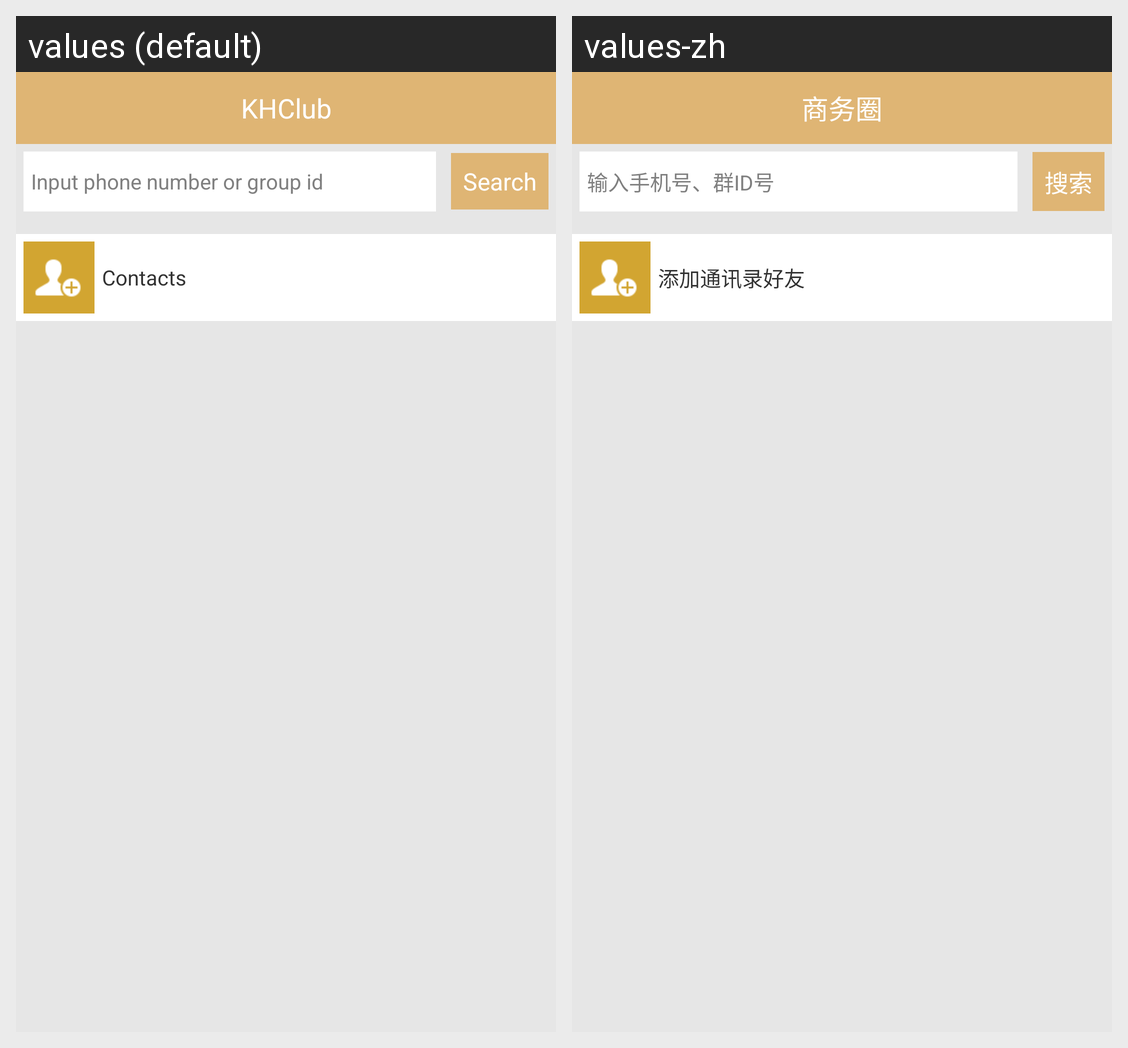

Here is an Android app screen in its default locale and in the app's own translations. Write out the translated-string differences for the strings that appear on this screen.
Android screen res/layout/activity_search_user.xml rendered under 2 locales, left to right: values (default), values-zh. Device: Nexus 5 (rendered at 1080×1920; each locale shown at half size, 540×960, under a caption strip naming it); theme android:Theme.Light.NoTitleBar.
Strings drawn on this screen, with the default value and each locale's value (text and hints the layout hard-codes, and strings that could not be matched under every locale, appear in the picture but are not listed):

search_prompt
  values: Input phone number or group id
  values-zh: 输入手机号、群ID号

search
  values: Search
  values-zh: 搜索

add_contacts_friend
  values: Contacts
  values-zh: 添加通讯录好友

app_name
  values: KHClub
  values-zh: 商务圈
